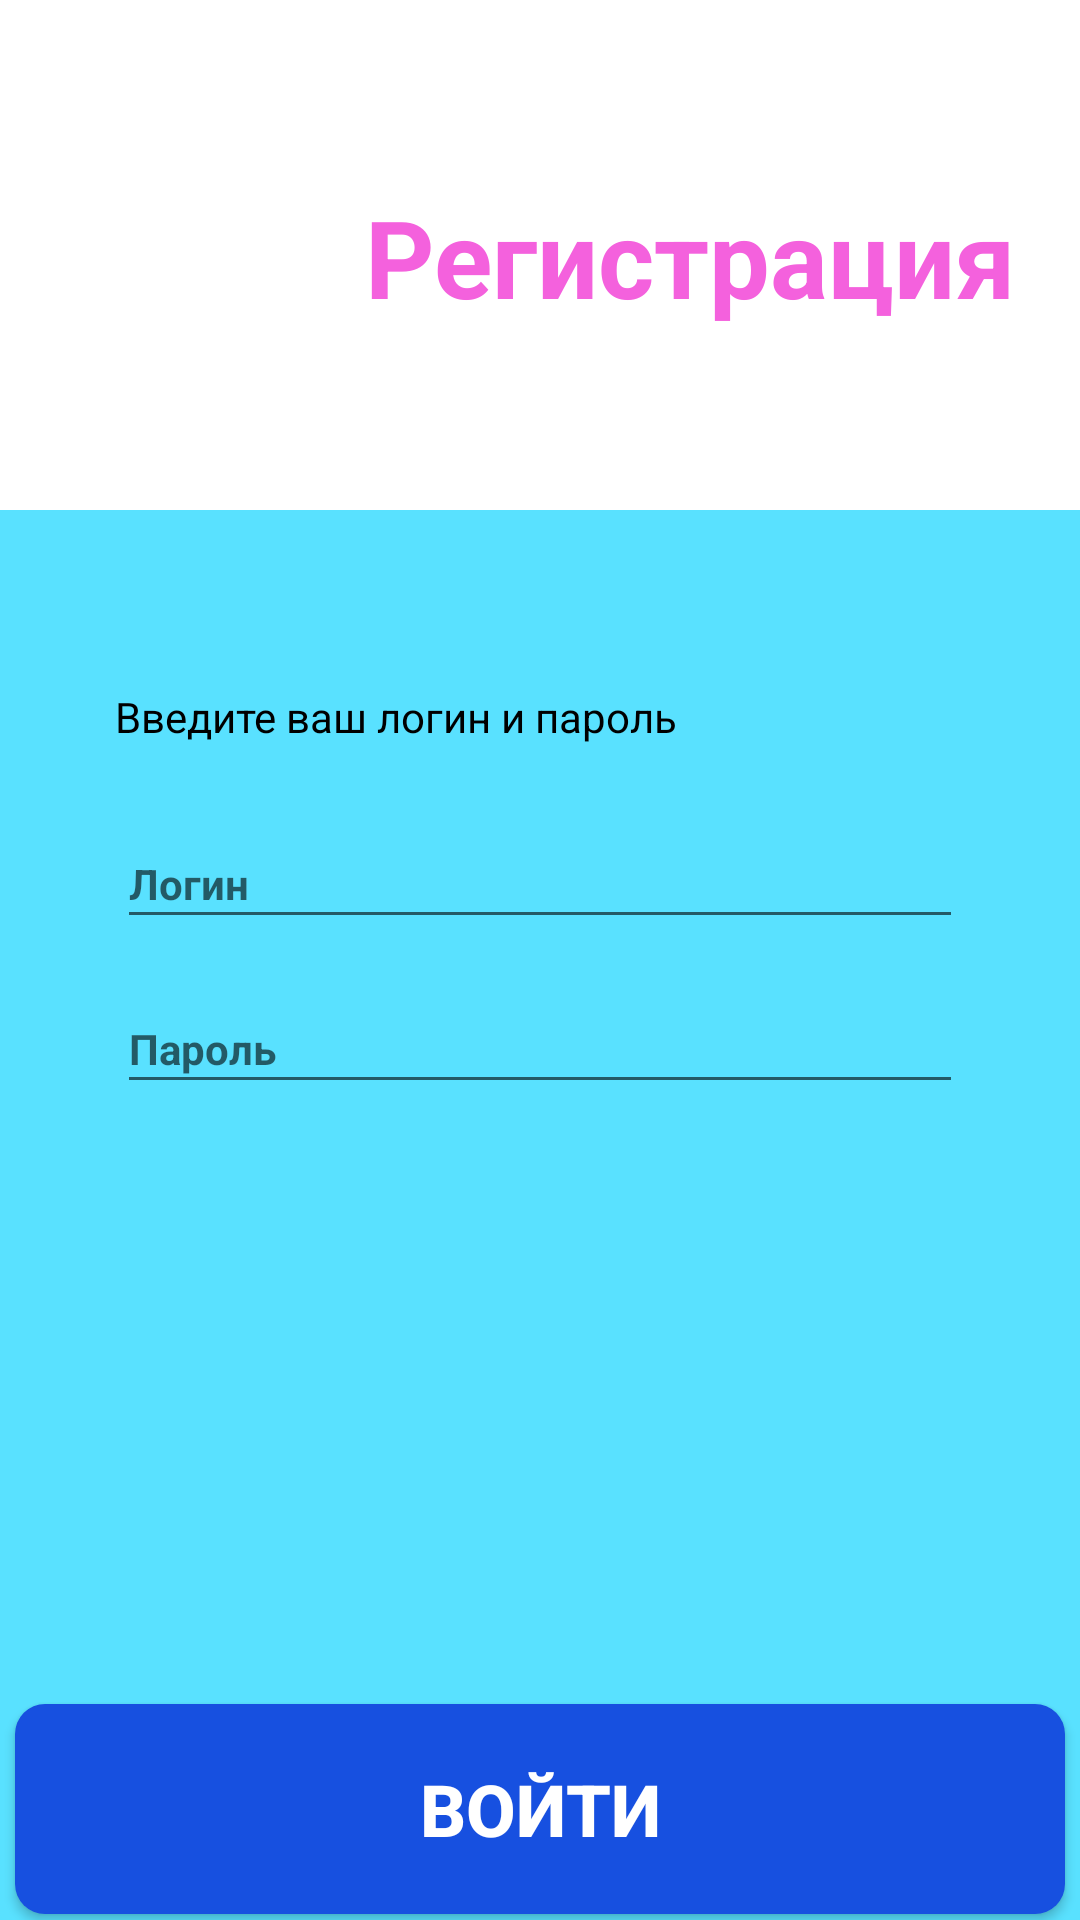

Write the Android layout XML for this screen, with the resource values it uses.
<!-- AndroidManifest.xml: activity theme Theme.Eremeev_PR33_v3 -->
<!-- res/layout/activity_main.xml -->
<?xml version="1.0" encoding="utf-8"?>
<LinearLayout xmlns:android="http://schemas.android.com/apk/res/android"
    xmlns:app="http://schemas.android.com/apk/res-auto"
    xmlns:tools="http://schemas.android.com/tools"
    android:layout_width="411dp"
    android:layout_height="731dp"
    android:orientation="vertical"
    tools:context=".MainActivity2">


    <LinearLayout
        android:layout_width="match_parent"
        android:layout_height="170dp"
        android:background="@color/white"

        >

        <LinearLayout
            android:layout_width="match_parent"
            android:layout_height="80dp"
            android:layout_marginTop="45dp"
            android:background="@color/white"
            android:orientation="horizontal">

            <ImageView
                 android:layout_marginLeft="65dp"
                android:layout_marginTop="19dp"
                android:layout_width="40dp"
                android:layout_height="45dp"
                android:background="@drawable/v3" />

            <TextView
                android:layout_width="250dp"
                android:layout_height="65dp"
                android:layout_marginTop="8dp"
                android:gravity="center"
                android:text="Регистрация"
                android:textStyle="bold"
                android:textColor="@color/V3color"
                android:textSize="36dp" />
        </LinearLayout>
    </LinearLayout>

    <LinearLayout
        android:layout_width="match_parent"
        android:layout_height="519dp"
        android:background="@color/golub"
        android:orientation="vertical"
        >
<TextView
    android:layout_marginTop="50dp"
    android:layout_width="283dp"
    android:layout_height="38dp"
    android:textColor="@color/black"
    android:textSize="14dp"
    android:text="Введите ваш логин и пароль"
   android:gravity=""
android:layout_gravity="center_horizontal"
    />
        <EditText
            android:layout_marginTop="15dp"
            android:layout_width="282dp"
            android:layout_height="40dp"
            android:layout_gravity="center_horizontal"
            android:textSize="14dp"
            android:textStyle="bold"
            android:hint="Логин"

            />
        <EditText
            android:layout_marginTop="15dp"
            android:layout_width="282dp"
            android:layout_height="40dp"
            android:layout_gravity="center_horizontal"
            android:hint="Пароль"
            android:textSize="14dp"
            android:textStyle="bold"
            />
        <Button
            android:layout_gravity="center_horizontal"
            android:layout_marginTop="200dp"
            android:layout_width="350dp"
            android:layout_height="70dp"
            android:background="@drawable/buttonshape"
            android:textColor="@color/white"
            android:textStyle="bold"
            android:textSize="24dp"
            android:text="Войти"
            android:textColorHint="@color/black"
            />

    </LinearLayout>


</LinearLayout>
<!-- resources referenced by this layout -->
<resources>
  <color name="V3color">#F461DD</color>
  <color name="black">#FF000000</color>
  <color name="golub">#59E1FF</color>
  <color name="white">#FFFFFFFF</color>
  <!-- drawable buttonshape (drawable) -->
  <?xml version="1.0" encoding="utf-8"?>
  
  <shape xmlns:android="http://schemas.android.com/apk/res/android">
  <solid android:color="@color/blue"/>
   <corners android:radius="10dp"/>
  </shape>
  <style name="Theme.Eremeev_PR33_v3" parent="android:Theme.Material.Light.NoActionBar" />
  <color name="blue">#1750E0</color>
</resources>
